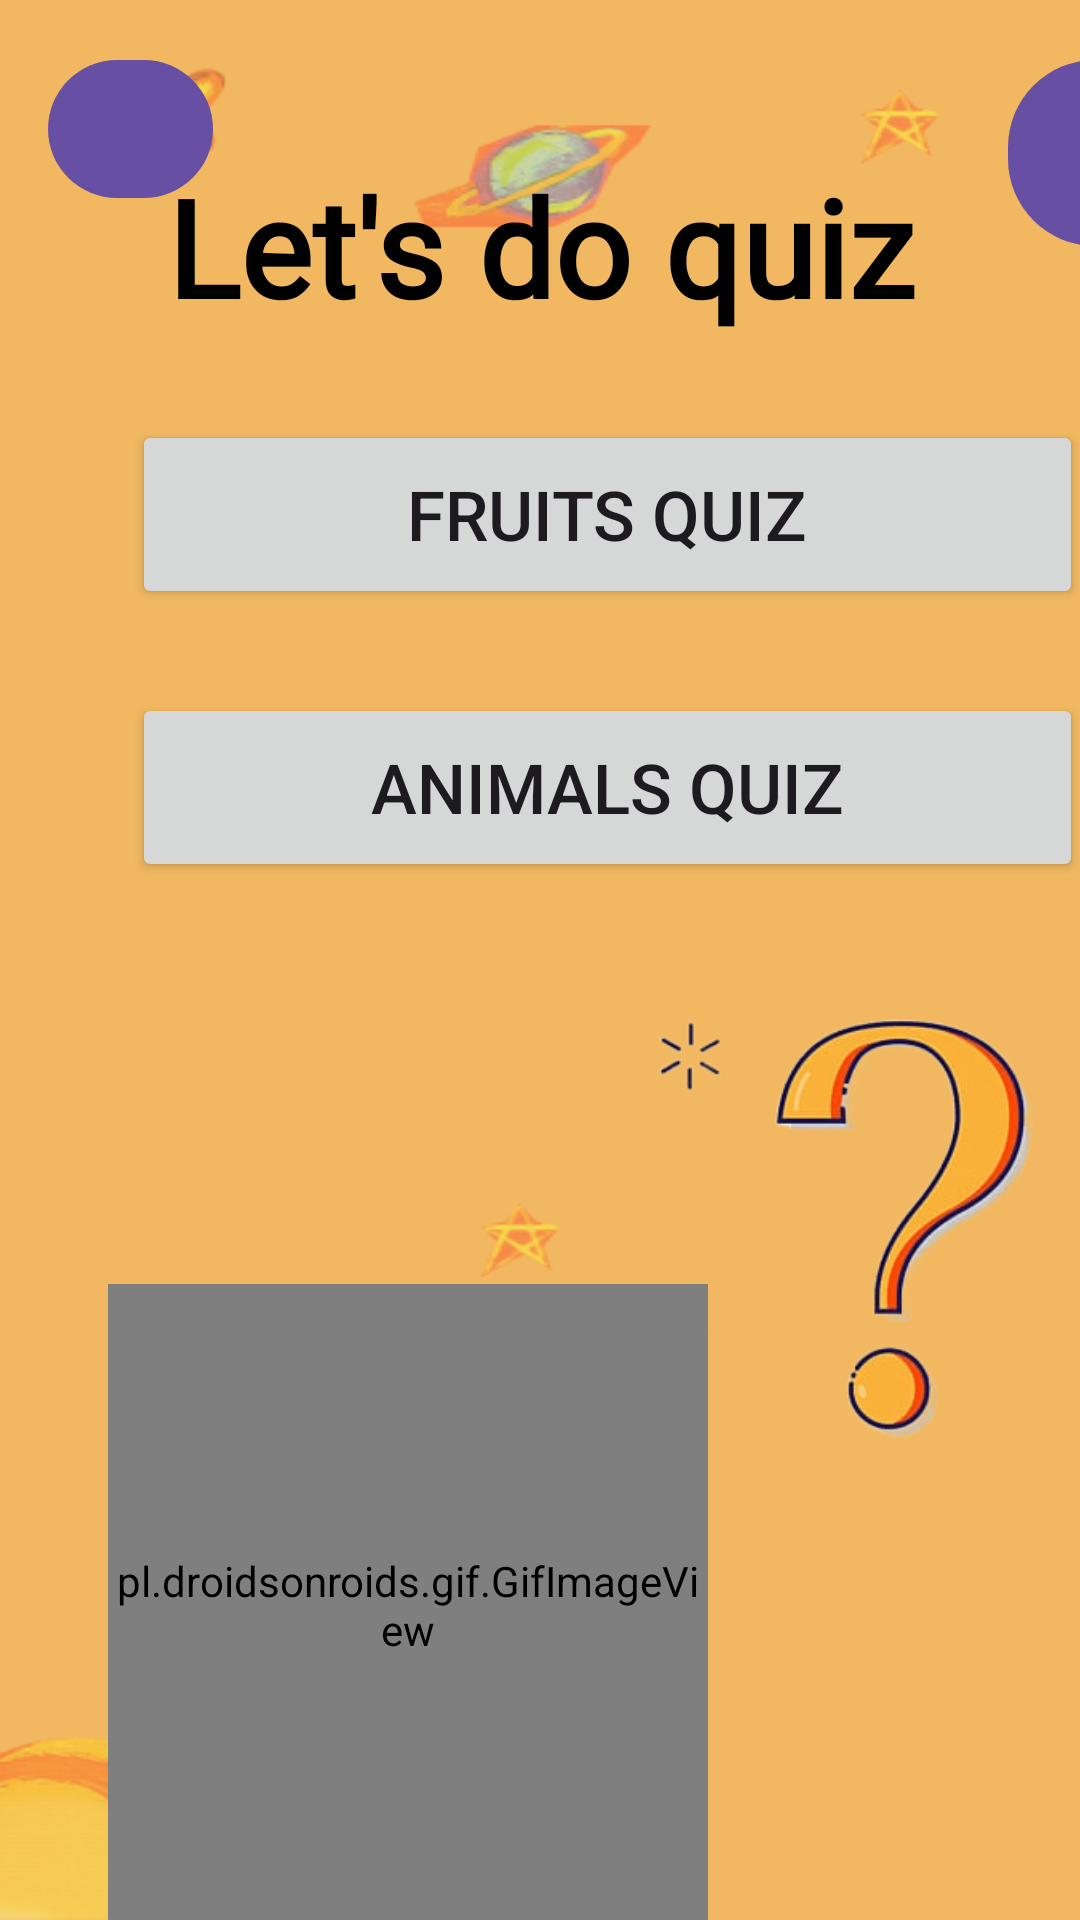

Produce the Android XML layout that renders to this screen, including the resource entries it uses.
<!-- AndroidManifest.xml: application theme Theme.LetsLearn -->
<!-- res/layout/activity_quiz_screen.xml -->
<?xml version="1.0" encoding="utf-8"?>
<androidx.constraintlayout.widget.ConstraintLayout xmlns:android="http://schemas.android.com/apk/res/android"
    xmlns:app="http://schemas.android.com/apk/res-auto"
    xmlns:tools="http://schemas.android.com/tools"
    android:layout_width="match_parent"
    android:layout_height="match_parent"
    tools:context=".QuizScreen"
    android:background="@drawable/background">

    <com.google.android.material.button.MaterialButton
        android:id="@+id/quizback"
        android:layout_width="55dp"
        android:layout_height="54dp"
        android:layout_marginStart="16dp"
        android:layout_marginTop="16dp"
        android:visibility="visible"
        app:icon="@drawable/back"
        app:iconGravity="textEnd"
        app:iconSize="40sp"
        app:layout_constraintStart_toStartOf="parent"
        app:layout_constraintTop_toTopOf="parent" />

    <Button
        android:id="@+id/Fruitsquiz"
        android:layout_width="317dp"
        android:layout_height="63dp"
        android:layout_marginStart="44dp"
        android:layout_marginTop="28dp"
        android:text="Fruits quiz"
        android:textSize="23sp"
        app:layout_constraintStart_toStartOf="parent"
        app:layout_constraintTop_toBottomOf="@+id/textView" />

    <com.google.android.material.button.MaterialButton
        android:id="@+id/musicplay"
        android:layout_width="58dp"
        android:layout_height="70dp"
        android:layout_marginStart="336dp"
        android:layout_marginTop="16dp"
        app:cornerRadius="50dp"
        app:icon="@drawable/voice"
        app:iconGravity="textStart"
        app:iconSize="40sp"
        android:visibility="visible"
        app:layout_constraintStart_toStartOf="parent"
        app:layout_constraintTop_toTopOf="parent" />
    <com.google.android.material.button.MaterialButton
        android:id="@+id/volumeoff"
        android:layout_width="58dp"
        android:layout_height="70dp"
        android:layout_marginStart="336dp"
        android:layout_marginTop="16dp"
        app:cornerRadius="50dp"
        app:icon="@drawable/volumeoff"
        app:iconGravity="textStart"
        app:iconSize="40sp"
        android:visibility="gone"
        app:layout_constraintStart_toStartOf="parent"
        app:layout_constraintTop_toTopOf="parent" />

    <Button
        android:id="@+id/Animalsquiz"
        android:layout_width="317dp"
        android:layout_height="63dp"
        android:layout_marginStart="44dp"
        android:layout_marginTop="28dp"
        android:text="Animals quiz"
        android:textSize="23sp"
        app:layout_constraintStart_toStartOf="parent"
        app:layout_constraintTop_toBottomOf="@+id/Fruitsquiz" />

    <Button
        android:id="@+id/numbersquiz"
        android:layout_width="317dp"
        android:layout_height="63dp"
        android:layout_marginStart="44dp"
        android:layout_marginTop="32dp"
        android:text="Numbers quiz"
        android:visibility="gone"
        android:textSize="23sp"
        app:layout_constraintStart_toStartOf="parent"
        app:layout_constraintTop_toBottomOf="@+id/Animalsquiz" />

    <TextView
        android:id="@+id/textView"
        android:layout_width="match_parent"
        android:layout_height="wrap_content"
        android:layout_marginTop="52dp"
        android:fontFamily="@font/styletext"
        android:text="Let's do quiz"
        android:textAlignment="center"
        android:textColor="@color/black"
        android:textSize="45sp"
        android:textStyle="bold"
        app:layout_constraintStart_toStartOf="parent"
        app:layout_constraintTop_toTopOf="parent" />

    <pl.droidsonroids.gif.GifImageView
        android:id="@+id/gifImageView"
        android:layout_width="200dp"
        android:layout_height="214dp"
        android:layout_marginStart="36dp"
        android:layout_marginTop="428dp"
        android:src="@drawable/thingkinggirl"
        app:layout_constraintCircleRadius="15dp"
        app:layout_constraintStart_toStartOf="parent"
        app:layout_constraintTop_toTopOf="parent">

    </pl.droidsonroids.gif.GifImageView>

    <ImageView
        android:id="@+id/imageView8"
        android:layout_width="216dp"
        android:layout_height="192dp"
        android:layout_marginStart="192dp"
        android:layout_marginTop="16dp"
        app:layout_constraintStart_toStartOf="parent"
        app:layout_constraintTop_toBottomOf="@+id/numbersquiz"
        app:srcCompat="@drawable/soroq" />

</androidx.constraintlayout.widget.ConstraintLayout>
<!-- resources referenced by this layout -->
<resources>
  <!-- drawable background: png bitmap (drawable, 28978 bytes) -->
  <!-- drawable soroq: png bitmap (drawable, 28781 bytes) -->
  <!-- drawable volumeoff (drawable) -->
  <vector android:height="24dp" android:tint="#0A0A0A"
      android:viewportHeight="24" android:viewportWidth="24"
      android:width="24dp" xmlns:android="http://schemas.android.com/apk/res/android">
      <path android:fillColor="@android:color/white" android:pathData="M16.5,12c0,-1.77 -1.02,-3.29 -2.5,-4.03v2.21l2.45,2.45c0.03,-0.2 0.05,-0.41 0.05,-0.63zM19,12c0,0.94 -0.2,1.82 -0.54,2.64l1.51,1.51C20.63,14.91 21,13.5 21,12c0,-4.28 -2.99,-7.86 -7,-8.77v2.06c2.89,0.86 5,3.54 5,6.71zM4.27,3L3,4.27 7.73,9L3,9v6h4l5,5v-6.73l4.25,4.25c-0.67,0.52 -1.42,0.93 -2.25,1.18v2.06c1.38,-0.31 2.63,-0.95 3.69,-1.81L19.73,21 21,19.73l-9,-9L4.27,3zM12,4L9.91,6.09 12,8.18L12,4z"/>
  </vector>
  <style name="Theme.LetsLearn" parent="Base.Theme.LetsLearn" />
  <style name="Base.Theme.LetsLearn" parent="Theme.Material3.DayNight.NoActionBar">
          
          
      </style>
  <!-- not gathered from this repository: default colours our renderer supplied (Android Studio template values) -->
  <color name="black">#FF000000</color>
</resources>
